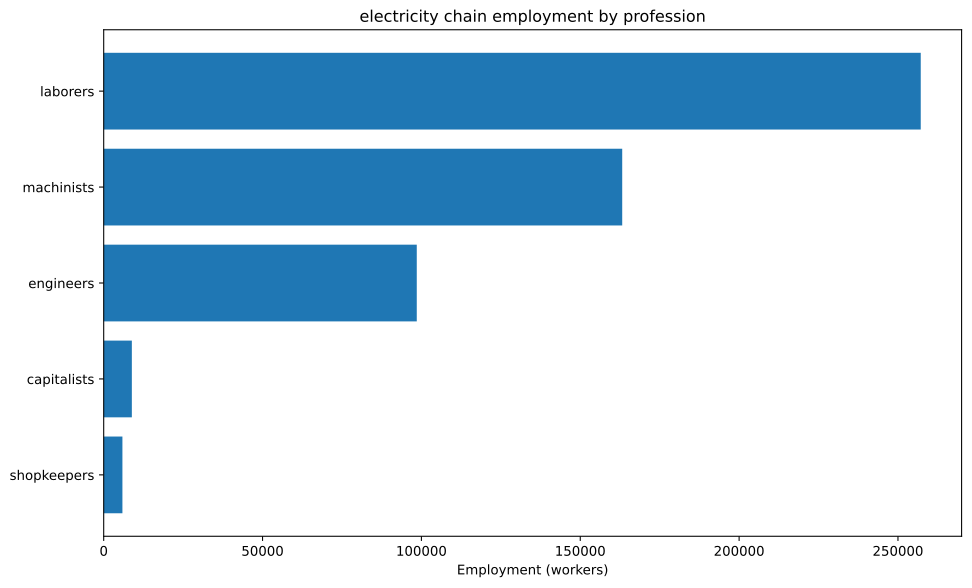

The table this chart was drawn from, first rows:
config, building, profession, employment
building_tooling_workshops+pm_steel+pm_a…, building_tooling_workshops, engineers, 915.8
building_tooling_workshops+pm_steel+pm_a…, building_tooling_workshops, laborers, 5495
building_tooling_workshops+pm_steel+pm_a…, building_tooling_workshops, machinists, 1832
building_tooling_workshops+pm_steel+pm_a…, building_tooling_workshops, shopkeepers, 915.8
building_chemical_plants+pm_artificial_f…, building_chemical_plants, capitalists, 70.96
building_chemical_plants+pm_artificial_f…, building_chemical_plants, engineers, 887
building_chemical_plants+pm_artificial_f…, building_chemical_plants, laborers, 2129
building_chemical_plants+pm_artificial_f…, building_chemical_plants, machinists, 709.6
building_steel_mills+pm_open_hearth_proc…, building_steel_mills, capitalists, 447.5
building_steel_mills+pm_open_hearth_proc…, building_steel_mills, engineers, 3357
building_steel_mills+pm_open_hearth_proc…, building_steel_mills, laborers, 11188
building_steel_mills+pm_open_hearth_proc…, building_steel_mills, machinists, 5594
building_motor_industry+pm_steam_engines…, building_motor_industry, capitalists, 1668
building_motor_industry+pm_steam_engines…, building_motor_industry, engineers, 8340
building_motor_industry+pm_steam_engines…, building_motor_industry, laborers, 41701
building_motor_industry+pm_steam_engines…, building_motor_industry, machinists, 25021
building_coal_mine+pm_condensing_engine_…, building_coal_mine, engineers, 1589
building_coal_mine+pm_condensing_engine_…, building_coal_mine, laborers, 9531
building_coal_mine+pm_condensing_engine_…, building_coal_mine, machinists, 3177
building_coal_mine+pm_condensing_engine_…, building_coal_mine, shopkeepers, 1589
building_iron_mine+pm_condensing_engine_…, building_iron_mine, engineers, 2846
building_iron_mine+pm_condensing_engine_…, building_iron_mine, laborers, 17078
building_iron_mine+pm_condensing_engine_…, building_iron_mine, machinists, 5693
building_iron_mine+pm_condensing_engine_…, building_iron_mine, shopkeepers, 2846
building_sulfur_mine+pm_condensing_engin…, building_sulfur_mine, engineers, 266.1
building_sulfur_mine+pm_condensing_engin…, building_sulfur_mine, laborers, 1597
building_sulfur_mine+pm_condensing_engin…, building_sulfur_mine, machinists, 532.2
building_sulfur_mine+pm_condensing_engin…, building_sulfur_mine, shopkeepers, 266.1
building_power_plant+pm_hydroelectric_pl…, building_power_plant, capitalists, 6672
building_power_plant+pm_hydroelectric_pl…, building_power_plant, engineers, 80066
building_power_plant+pm_hydroelectric_pl…, building_power_plant, laborers, 166804
building_power_plant+pm_hydroelectric_pl…, building_power_plant, machinists, 120099
building_logging_camp+pm_electric_saw_mi…, building_logging_camp, engineers, 274.7
building_logging_camp+pm_electric_saw_mi…, building_logging_camp, laborers, 1648
building_logging_camp+pm_electric_saw_mi…, building_logging_camp, machinists, 549.5
building_logging_camp+pm_electric_saw_mi…, building_logging_camp, shopkeepers, 274.7
